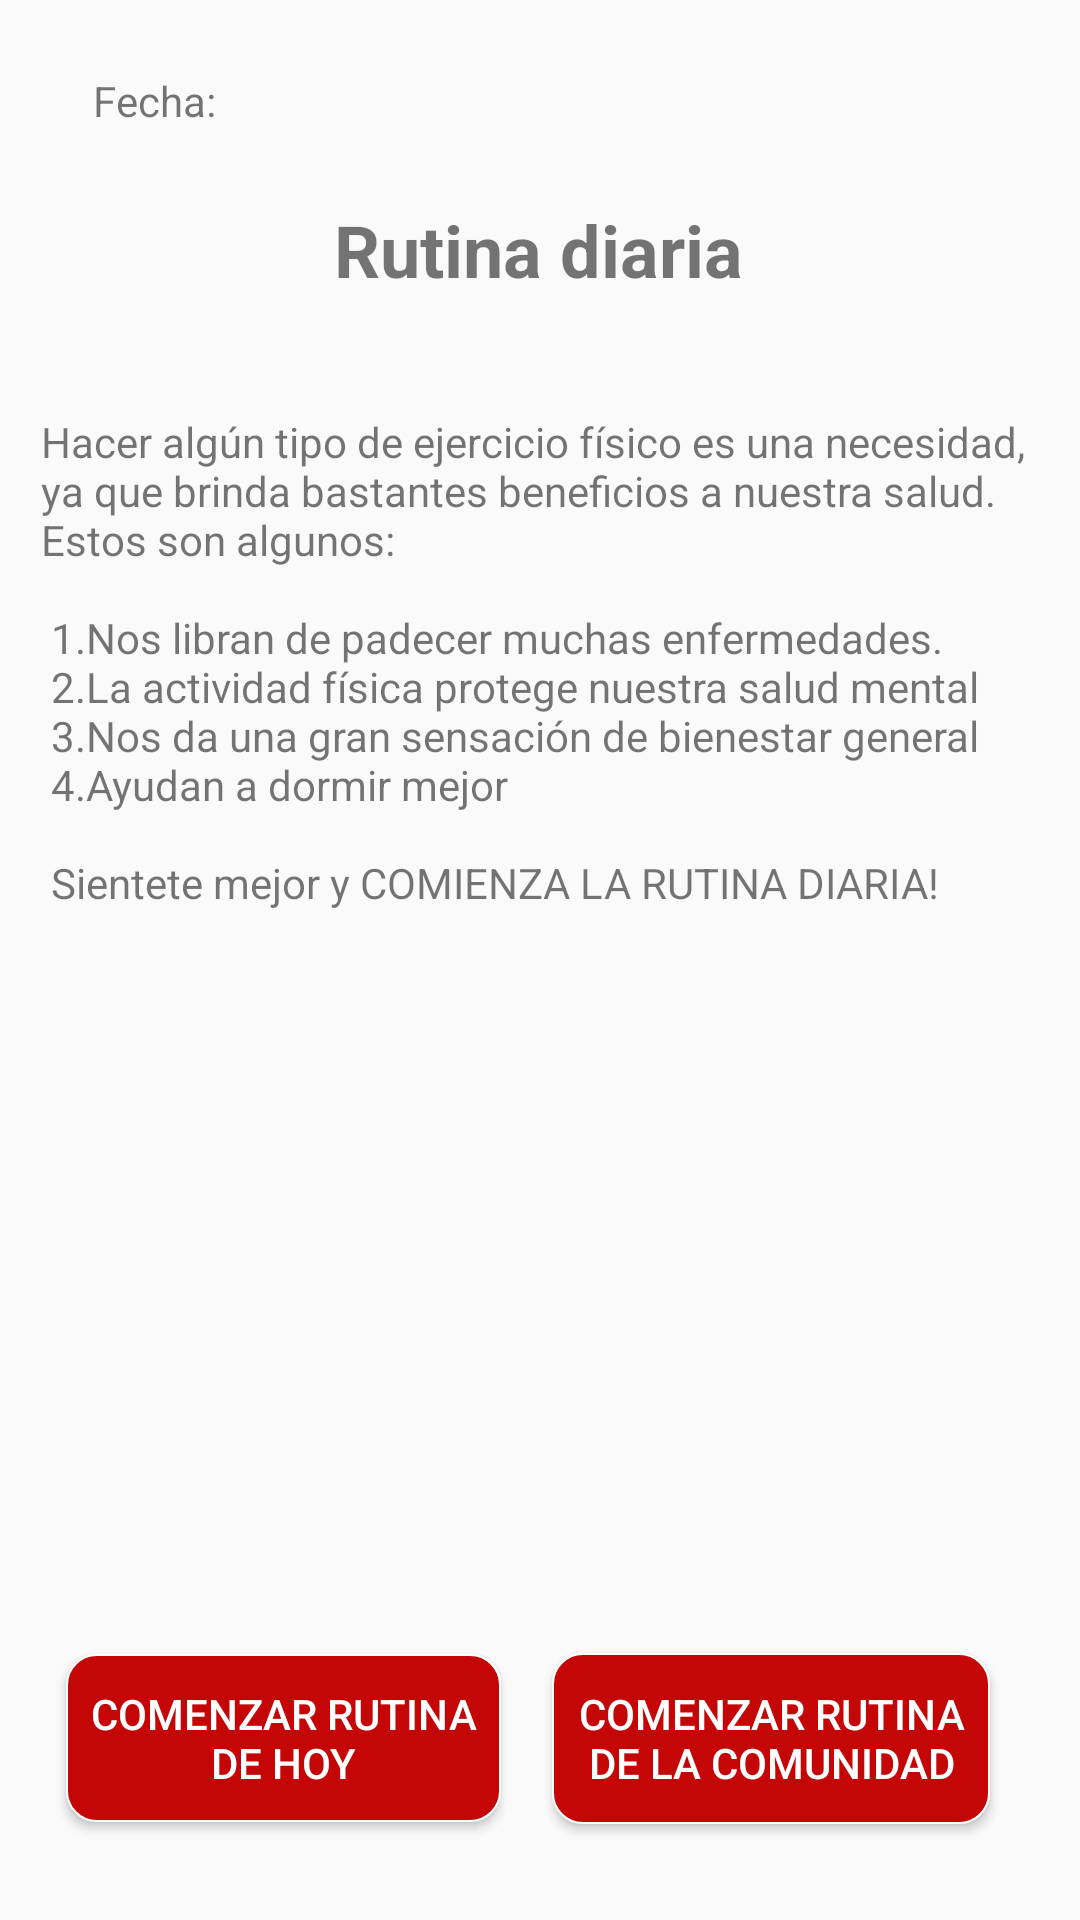

Write the Android layout XML for this screen, with the resource values it uses.
<!-- AndroidManifest.xml: application theme AppTheme -->
<!-- res/layout/fragment_rutina_diaria.xml -->
<?xml version="1.0" encoding="utf-8"?>
<layout xmlns:android="http://schemas.android.com/apk/res/android"
    xmlns:app="http://schemas.android.com/apk/res-auto"
    xmlns:tools="http://schemas.android.com/tools">

    <data>

    </data>

    <androidx.constraintlayout.widget.ConstraintLayout
        android:layout_width="match_parent"
        android:layout_height="match_parent"
        tools:context=".MainActivity"
        android:id="@+id/RutinaDiariaFragment">


        <TextView
            android:id="@+id/Rutina_diaria_title"
            android:layout_width="wrap_content"
            android:layout_height="wrap_content"
            android:text="@string/RutinaDiaria"
            android:textAlignment="center"
            android:textColor="@color/common_google_signin_btn_text_dark_focused"
            android:textSize="24sp"
            android:textStyle="bold"
            app:layout_constraintBottom_toBottomOf="parent"
            app:layout_constraintEnd_toEndOf="parent"
            app:layout_constraintHorizontal_bias="0.498"
            app:layout_constraintStart_toStartOf="parent"
            app:layout_constraintTop_toTopOf="parent"
            app:layout_constraintVertical_bias="0.11" />

        <TextView
            android:id="@+id/Info_text"
            android:layout_width="338dp"
            android:layout_height="173dp"
            android:layout_marginStart="32dp"
            android:layout_marginEnd="32dp"
            android:text="@string/Texto_Motivacional"
            android:textAlignment="textStart"
            app:layout_constraintBottom_toBottomOf="parent"
            app:layout_constraintEnd_toEndOf="parent"
            app:layout_constraintHorizontal_bias="0.444"
            app:layout_constraintStart_toStartOf="parent"
            app:layout_constraintTop_toBottomOf="@+id/Rutina_diaria_title"
            app:layout_constraintVertical_bias="0.104" />

        <Button
            android:id="@+id/Ir_Rutina_Diaria"
            android:layout_width="145dp"
            android:layout_height="56dp"
            android:background="@drawable/boton_rojo"
            android:foregroundTint="#FFFFFF"
            android:text="@string/Comenzar_rutina"
            android:textColor="@color/cardview_light_background"
            app:layout_constraintBaseline_toBaselineOf="@+id/Ir_Rutina_Comunidad"
            app:layout_constraintEnd_toStartOf="@+id/Ir_Rutina_Comunidad"
            app:layout_constraintHorizontal_bias="0.566"
            app:layout_constraintStart_toStartOf="parent" />

        <TextView
            android:id="@+id/date_text"
            android:layout_width="wrap_content"
            android:layout_height="wrap_content"
            android:text="Fecha:"
            app:layout_constraintBottom_toTopOf="@+id/Rutina_diaria_title"
            app:layout_constraintEnd_toEndOf="parent"
            app:layout_constraintHorizontal_bias="0.097"
            app:layout_constraintStart_toStartOf="parent"
            app:layout_constraintTop_toTopOf="parent" />

        <ImageView
            android:id="@+id/imageView4"
            android:layout_width="167dp"
            android:layout_height="195dp"
            android:src="@drawable/salud"
            app:layout_constraintBottom_toTopOf="@+id/Ir_Rutina_Diaria"
            app:layout_constraintEnd_toEndOf="parent"
            app:layout_constraintStart_toStartOf="parent"
            app:layout_constraintTop_toBottomOf="@+id/Info_text"
            app:layout_constraintVertical_bias="0.242" />

        <Button
            android:id="@+id/Ir_Rutina_Comunidad"
            android:layout_width="146dp"
            android:layout_height="57dp"
            android:layout_marginBottom="32dp"
            android:background="@drawable/boton_rojo"
            android:text="@string/Ir_Rutina_C"
            android:textColor="@color/cardview_light_background"
            app:layout_constraintBottom_toBottomOf="parent"
            app:layout_constraintEnd_toEndOf="parent"
            app:layout_constraintHorizontal_bias="0.86"
            app:layout_constraintStart_toStartOf="parent"
            app:layout_constraintTop_toBottomOf="@+id/Info_text"
            app:layout_constraintVertical_bias="1.0" />
    </androidx.constraintlayout.widget.ConstraintLayout>

</layout>
<!-- resources referenced by this layout -->
<resources>
  <!-- drawable boton_rojo (drawable) -->
  <?xml version="1.0" encoding="utf-8"?>
  <shape xmlns:android="http://schemas.android.com/apk/res/android"
      android:shape="rectangle" >
  
      <solid android:color="@color/colorPrimary" />
  
      <corners android:radius="10dip" />
  
      <stroke
          android:width="0.5dp"
          android:color="#FFFFFF" />
  </shape>
  <string name="Comenzar_rutina">Comenzar Rutina de Hoy</string>
  <string name="Ir_Rutina_C">Comenzar Rutina de la Comunidad</string>
  <string name="RutinaDiaria">Rutina diaria</string>
  <string name="Texto_Motivacional">Hacer algún tipo de ejercicio físico es una necesidad, ya que brinda bastantes beneficios a nuestra salud. Estos son algunos:\n\n
          1.Nos libran de padecer muchas enfermedades. \n
          2.La actividad física protege nuestra salud mental \n
          3.Nos da una gran sensación de bienestar general \n
          4.Ayudan a dormir mejor \n \n
  
          Sientete mejor y COMIENZA LA RUTINA DIARIA!
  
      </string>
  <style name="AppTheme" parent="Theme.AppCompat.Light.DarkActionBar">
          
          <item name="colorPrimary">@color/colorPrimary</item>
          <item name="colorPrimaryDark">@color/colorPrimaryDark</item>
          <item name="colorAccent">@color/colorAccent</item>
      </style>
  <color name="colorPrimary">#C40606</color>
  <color name="colorPrimaryDark">#AF0808</color>
  <color name="colorAccent">#03DAC5</color>
</resources>
